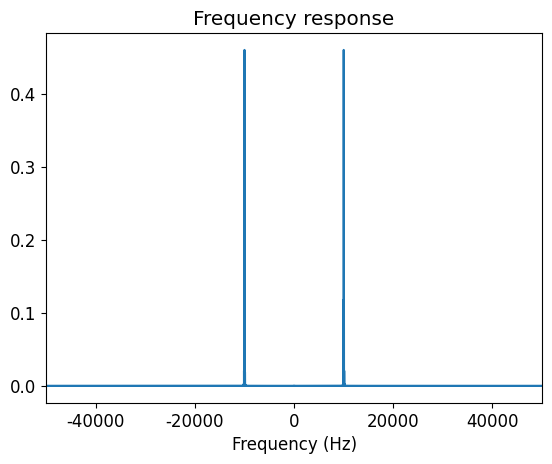
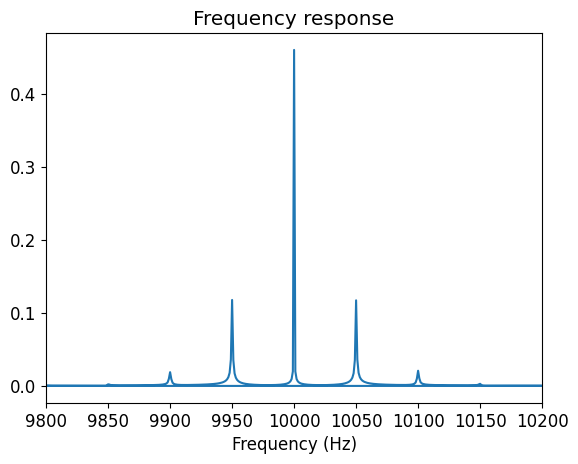

Reproduce these figures in Python, in order.
import numpy as np
import matplotlib
import matplotlib.pyplot as plt
from numpy.fft import fft, fftfreq

# This program demonstrates FM from a purely theoretical perspective
# With a modulation signal having a constant amplitude and frequency

fm = 50.0               # frequency of audio signal
omega_m = 2*np.pi*fm
fc = 10000.0            # frequency of carrier signal
omega_c = 2*np.pi*fc

# Duration of the time window
t_duration = 1.0
# Sampling time interval and frequency
t_step = 1.0e-6
fsampling = 1/t_step

# Time array which is integers from 0 to 1 million - 1
time_array = np.arange(0, t_duration, t_step)
no_of_data = np.size(time_array)

# Audio signal to be modulated
mod_signal = np.cos(time_array*omega_m)

# Carrier signal
carr_signal = np.cos(time_array*omega_c)

# Resultant (modulated) signal
trans_signal = np.cos(time_array*(omega_c + mod_signal))

# FFT of the entire waveform
freq_trans_signal = fft(trans_signal)/no_of_data
freq_array = fftfreq(no_of_data, t_step)

# Fonts for plots
font = {
    'family' : 'normal',
    'weight' : 'normal',
    'size'   : 12
}
matplotlib.rc('font', **font)

# Uncomment the plt.savefig() statements to save plots to file

# Plot of the frequency spectrum modulated signal
plt.figure()
plt.plot(freq_array, np.abs(freq_trans_signal))
plt.title('Frequency response')
plt.xlabel('Frequency (Hz)')
plt.xlim([-50000, 50000])
# plt.savefig('fig1.eps', format='eps')

plt.figure()
plt.plot(freq_array, np.abs(freq_trans_signal))
plt.title('Frequency response')
plt.xlabel('Frequency (Hz)')
plt.xlim([9800, 10200])
# plt.savefig('fig2.eps', format='eps')

plt.show()
